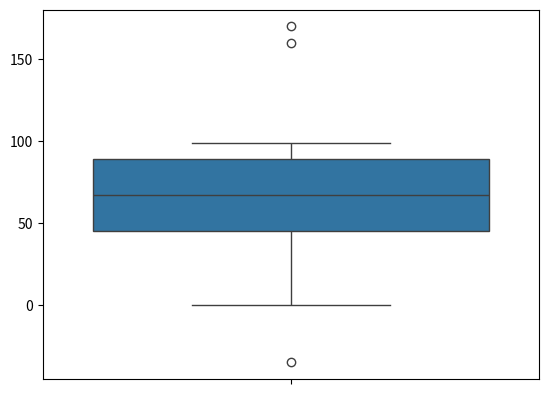

This chart was generated by the following Python code:
import numpy as np
import seaborn as sns
import matplotlib.pyplot as plt

list_marks = [45, 32, 56, 75, 89, 54, 32, 89, 90, 87, 67, 54, 45, 98, 99, 67, 74]
minimum, Q1, median, Q3, maximum = np.quantile(list_marks, [0, 0.25, 0.50, 0.75, 1.0])

print(minimum, Q1, median, Q3, maximum)   # 32.0 54.0 67.0 89.0 99.0

""" In the above dataset there is no outliers, If we have outlier then we need to calculate IQR"""

IQR = Q3 - Q1
print('IQR is', IQR)

lower_fence = Q1 - 1.5*(IQR)
higher_fence = Q3 + 1.5*(IQR)

print('higher_fence is', higher_fence)
print('lower_fence is', lower_fence)

""" If the value is < than lower_fence or > higher_fence then it is considered as outliers """
list_marks_new = [-35, 0, 45, 32, 56, 75, 89, 54, 32, 89, 90, 87, 67, 54, 45, 98, 99, 67, 74, 160, 170]

sns.boxplot(list_marks_new)
plt.show()